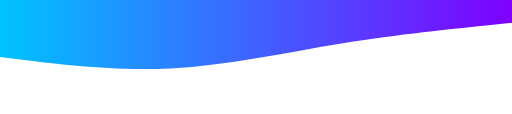
t = 0.00 s
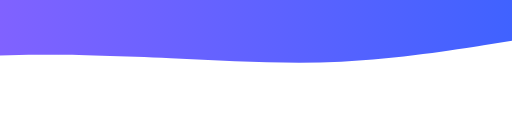
t = 2.00 s
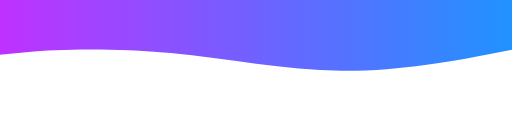
t = 3.00 s
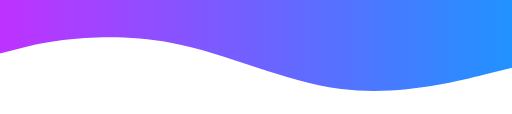
t = 5.00 s
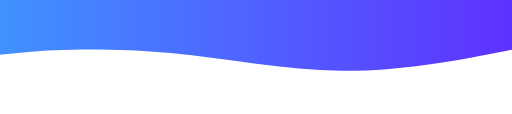
t = 7.00 s
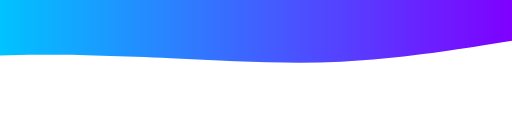
t = 8.00 s

The animated SVG that drew these frames (rendered in a browser with its animation timeline set to each time). Animation: 3 SMIL elements (animate=3); one cycle of 10.00 s, repeats indefinitely.

<svg xmlns="http://www.w3.org/2000/svg" viewBox="0 0 1440 320">
  <defs>
    <linearGradient id="grad1" x1="0" y1="0" x2="1" y2="0">
      <stop offset="0%" stop-color="#00C3FF">
        <animate attributeName="stop-color" values="#00C3FF;#ff00ff;#00C3FF" dur="8s" repeatCount="indefinite" />
      </stop>
      <stop offset="100%" stop-color="#7F00FF">
        <animate attributeName="stop-color" values="#7F00FF;#00C3FF;#7F00FF" dur="8s" repeatCount="indefinite" />
      </stop>
    </linearGradient>
  </defs>
  <path fill="url(#grad1)" fill-opacity="1">
    <animate attributeName="d" dur="10s" repeatCount="indefinite"
      values="
        M0,160L80,170C160,180,320,200,480,192C640,184,800,148,960,122C1120,96,1280,80,1360,72L1440,64L1440,0L1360,0C1280,0,1120,0,960,0C800,0,640,0,480,0C320,0,160,0,80,0L0,0Z;
        M0,150L80,130C160,110,320,90,480,120C640,150,800,230,960,250C1120,270,1280,230,1360,210L1440,190L1440,0L1360,0C1280,0,1120,0,960,0C800,0,640,0,480,0C320,0,160,0,80,0L0,0Z;
        M0,160L80,170C160,180,320,200,480,192C640,184,800,148,960,122C1120,96,1280,80,1360,72L1440,64L1440,0L1360,0C1280,0,1120,0,960,0C800,0,640,0,480,0C320,0,160,0,80,0L0,0Z
      " />
  </path>
</svg>
